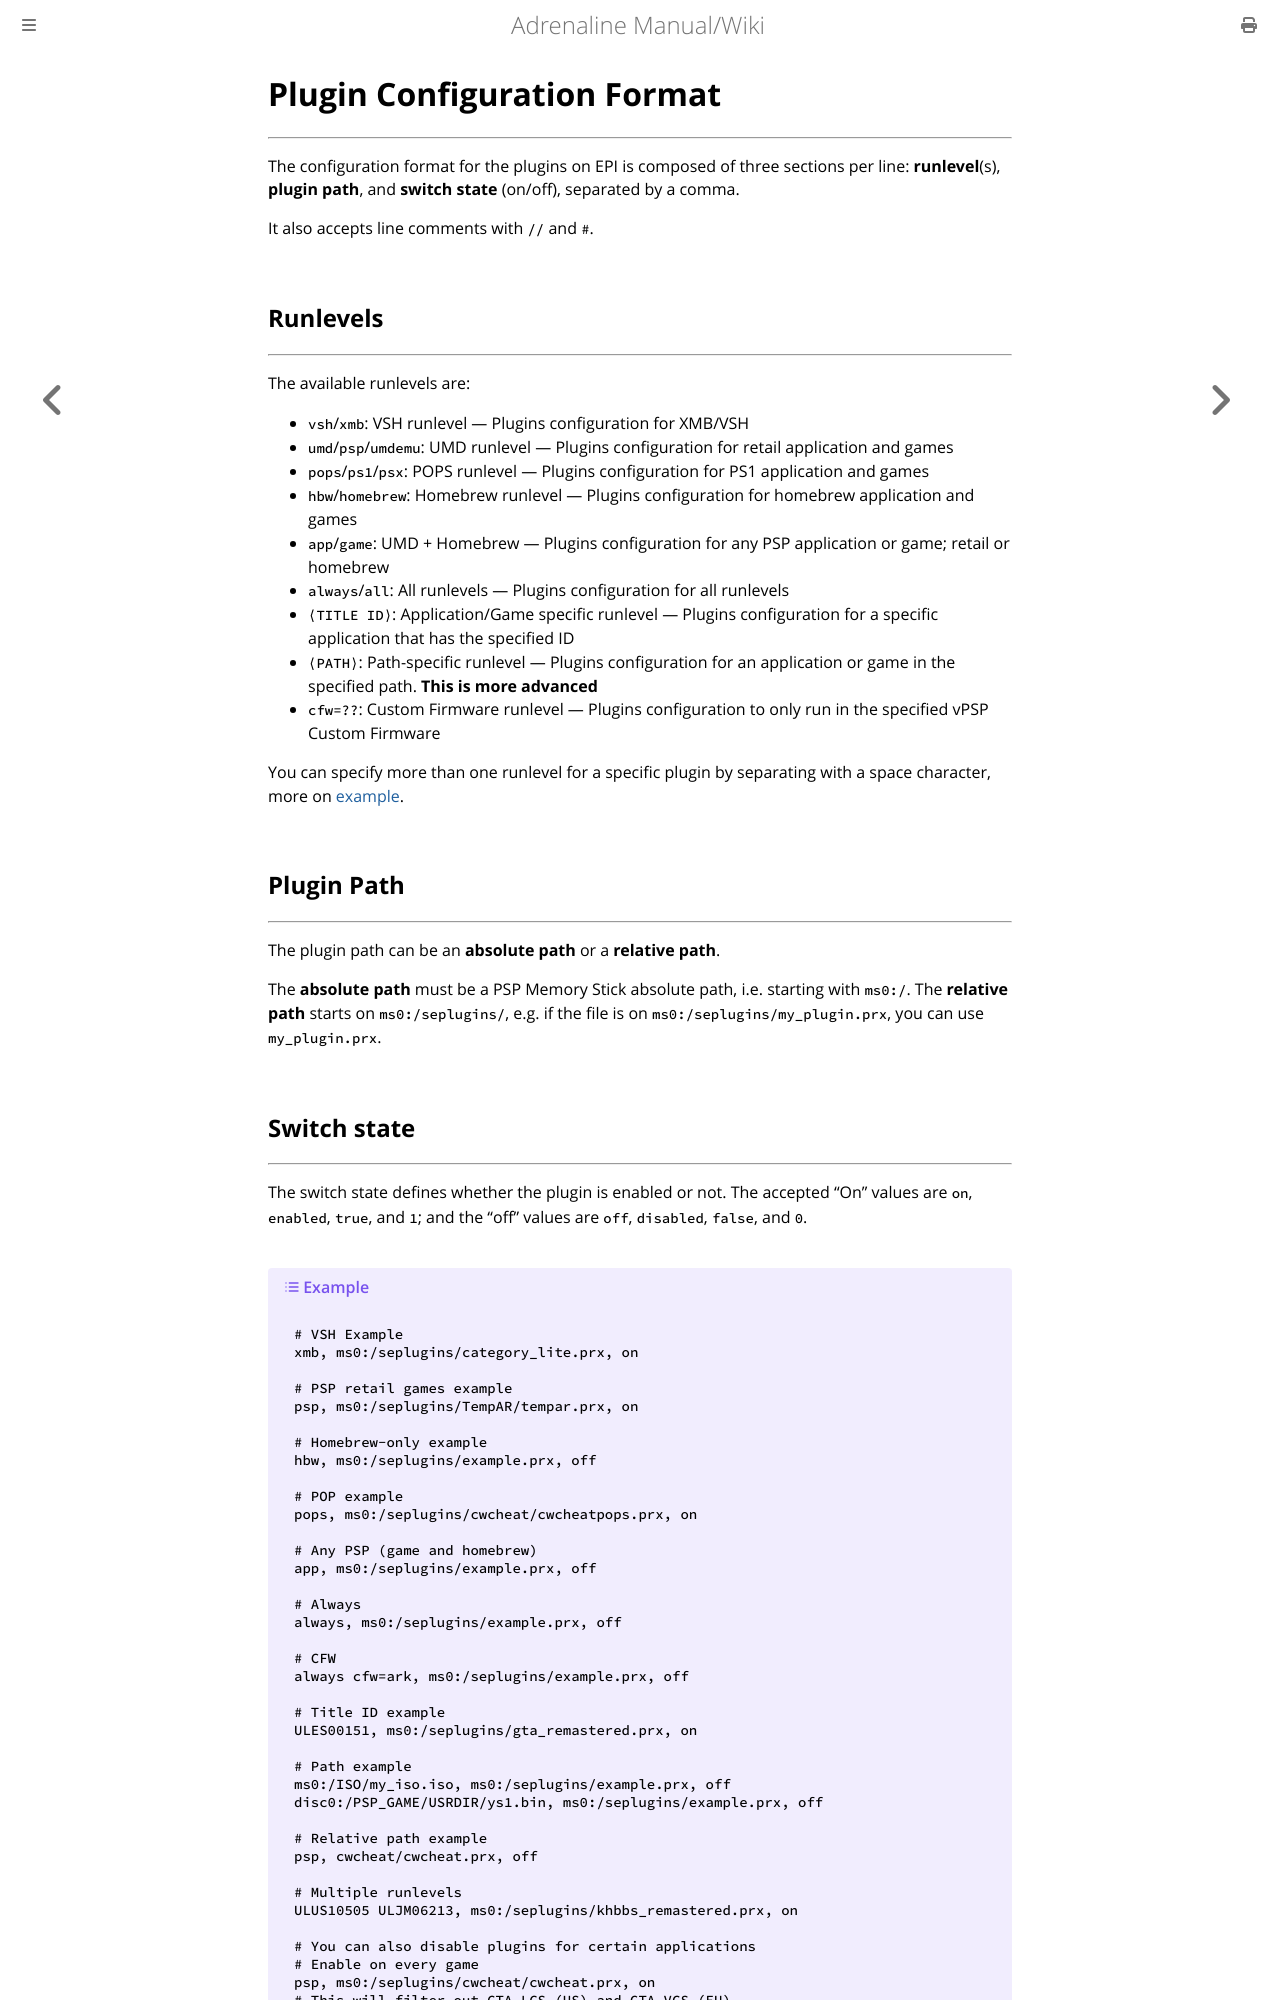

repository: isage/Adrenaline · page: docs/04-HomebrewSupport/02-PluginConfigFormat.html · generator: mdbook

# Plugin Configuration Format
---

The configuration format for the plugins on EPI is composed of three sections per line: **runlevel**(s), **plugin path**, and **switch state** (on/off), separated by a comma.

It also accepts line comments with `//` and `#`.

## Runlevels
---

The available runlevels are:

- `vsh`/`xmb`: VSH runlevel — Plugins configuration for XMB/VSH
- `umd`/`psp`/`umdemu`: UMD runlevel — Plugins configuration for retail application and games
- `pops`/`ps1`/`psx`: POPS runlevel — Plugins configuration for PS1 application and games
- `hbw`/`homebrew`: Homebrew runlevel — Plugins configuration for homebrew application and games
- `app`/`game`: UMD + Homebrew — Plugins configuration for any PSP application or game; retail or homebrew
- `always`/`all`: All runlevels — Plugins configuration for all runlevels
- `⟨TITLE ID⟩`: Application/Game specific runlevel — Plugins configuration for a specific application that has the specified ID
- `⟨PATH⟩`: Path-specific runlevel — Plugins configuration for an application or game in the specified path. **This is more advanced**
- `cfw=??`: Custom Firmware runlevel — Plugins configuration to only run in the specified vPSP Custom Firmware

You can specify more than one runlevel for a specific plugin by separating with a space character, more on [example](#example).

## Plugin Path
---

The plugin path can be an **absolute path** or a **relative path**.

The **absolute path** must be a PSP Memory Stick absolute path, i.e. starting with `ms0:/`. The **relative path** starts on `ms0:/seplugins/`, e.g. if the file is on `ms0:/seplugins/my_plugin.prx`, you can use `my_plugin.prx`.
